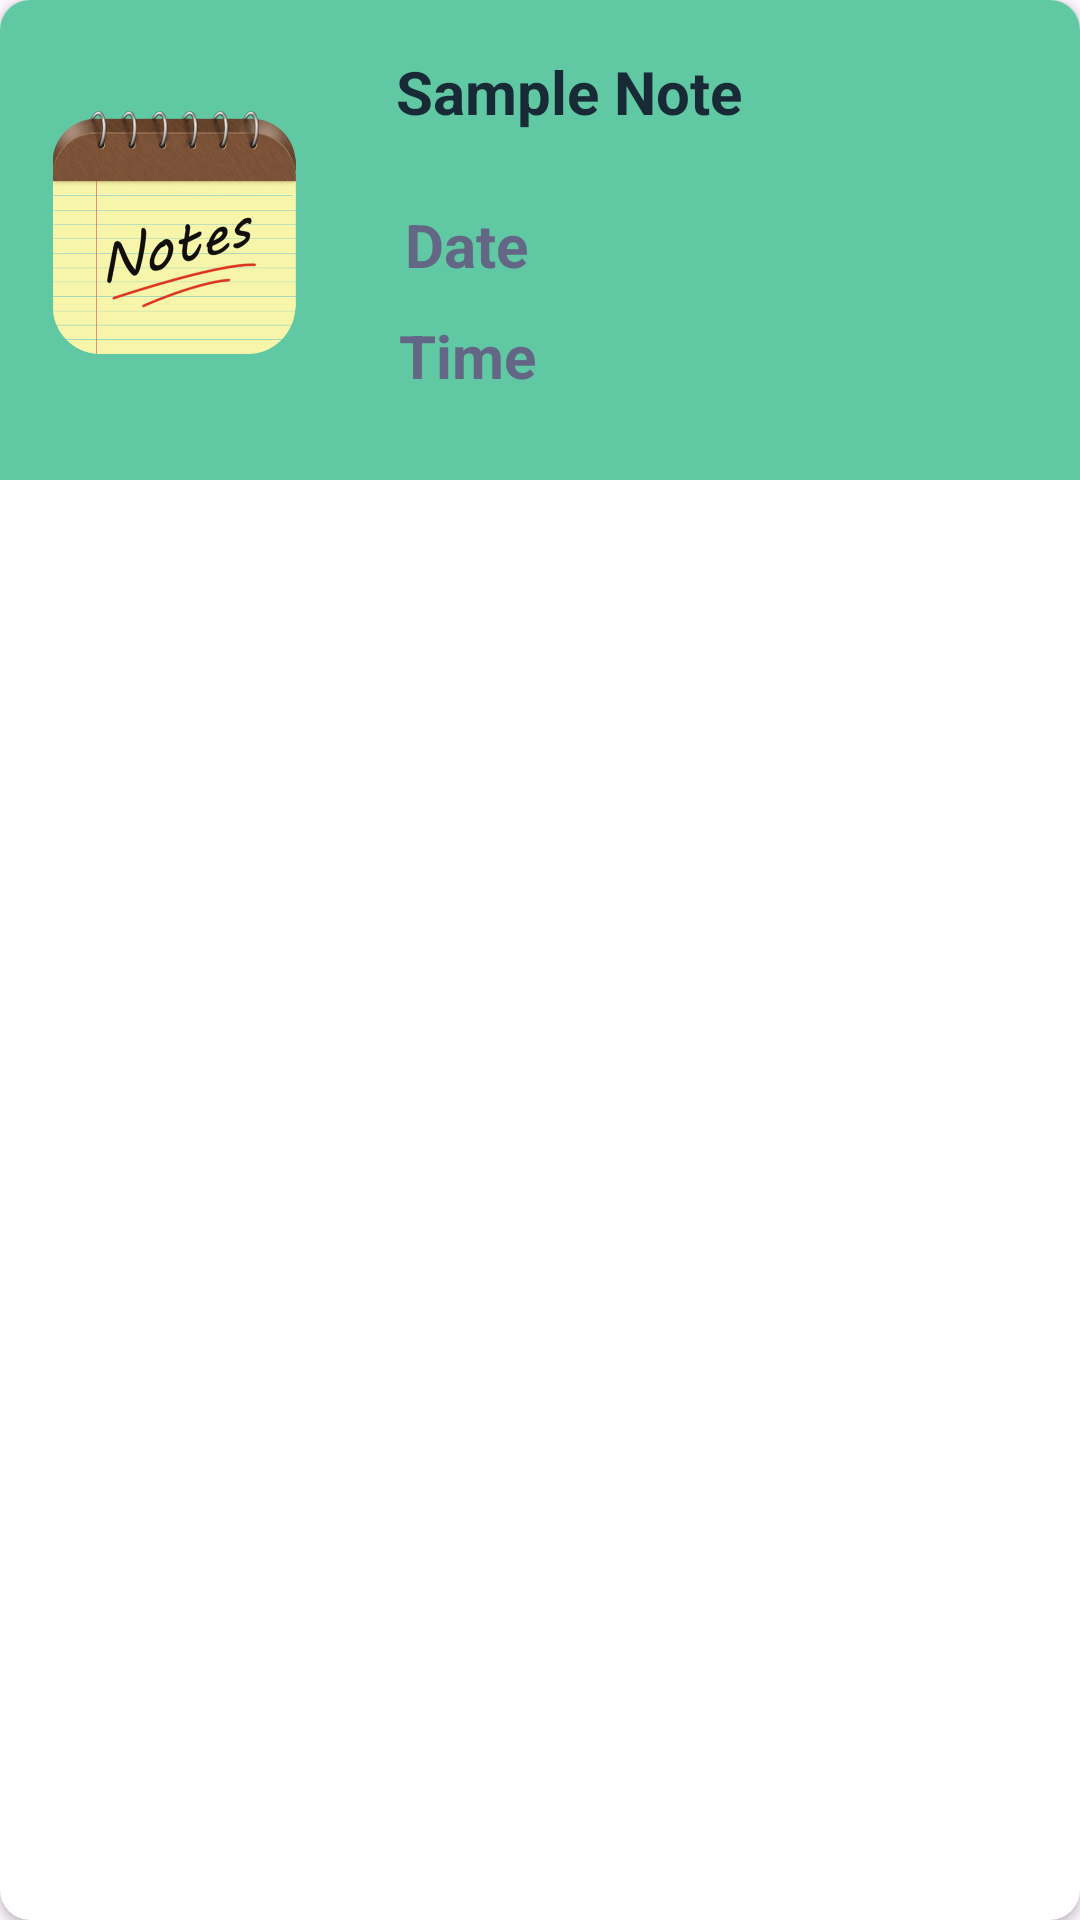

Produce the Android XML layout that renders to this screen, including the resource entries it uses.
<!-- AndroidManifest.xml: application theme Theme.HomePage -->
<!-- res/layout/custom_list_view.xml -->
<?xml version="1.0" encoding="utf-8"?>
<androidx.cardview.widget.CardView xmlns:android="http://schemas.android.com/apk/res/android"
    xmlns:app="http://schemas.android.com/apk/res-auto"
    android:layout_width="match_parent"
    android:layout_height="wrap_content"

    android:layout_margin="10dp"
    app:cardCornerRadius="10dp">

    <RelativeLayout
        android:id="@+id/cards"
        android:layout_width="match_parent"
        android:layout_height="160dp"
        android:background="@color/white"
        android:backgroundTint="#61c8a4"
        android:orientation="vertical">

        <TextView
            android:id="@+id/notetitle"
            android:layout_width="0dp"
            android:layout_height="wrap_content"
            android:layout_alignParentStart="true"
            android:layout_alignParentTop="true"
            android:layout_alignParentEnd="true"
            android:layout_alignParentBottom="true"
            android:layout_marginStart="132dp"
            android:layout_marginTop="17dp"
            android:layout_marginEnd="34dp"
            android:layout_marginBottom="101dp"
            android:text="Sample Note"
            android:textColor="#182a36"
            android:textSize="20dp"
            android:textStyle="bold" />

        <TextView
            android:id="@+id/ndate"
            android:layout_width="239dp"
            android:layout_height="26dp"
            android:layout_alignParentTop="true"
            android:layout_alignParentEnd="true"
            android:layout_alignParentBottom="true"
            android:layout_marginStart="28dp"
            android:layout_marginTop="68dp"
            android:layout_marginEnd="43dp"
            android:layout_marginBottom="66dp"
            android:layout_toEndOf="@+id/imageView"
            android:text="Date"
            android:textColor="#636685"
            android:textSize="20dp"
            android:textStyle="bold" />

        <TextView
            android:id="@+id/ntime"
            android:layout_width="232dp"
            android:layout_height="42dp"
            android:layout_alignParentStart="true"
            android:layout_alignParentTop="true"
            android:layout_alignParentEnd="true"
            android:layout_alignParentBottom="true"
            android:layout_marginStart="133dp"
            android:layout_marginLeft="5dp"
            android:layout_marginTop="105dp"
            android:layout_marginEnd="27dp"
            android:layout_marginRight="5dp"
            android:layout_marginBottom="13dp"
            android:text="Time"
            android:textColor="#636685"
            android:textSize="20dp"
            android:textStyle="bold" />

        <ImageView
            android:id="@+id/imageView"
            android:layout_width="98dp"
            android:layout_height="81dp"
            android:layout_alignParentStart="true"
            android:layout_alignParentTop="true"
            android:layout_alignParentBottom="true"
            android:layout_marginStart="9dp"
            android:layout_marginTop="37dp"
            android:layout_marginBottom="42dp"
            android:src="@drawable/img" />

        <TextView
            android:id="@+id/listId"
            android:layout_width="wrap_content"
            android:layout_height="wrap_content"
            android:text=""
            android:visibility="gone" />
    </RelativeLayout>

</androidx.cardview.widget.CardView>
<!-- resources referenced by this layout -->
<resources>
  <color name="white">#FFFFFFFF</color>
  <!-- drawable img: png bitmap (drawable, 177497 bytes) -->
  <style name="Theme.HomePage" parent="Base.Theme.HomePage" />
  <style name="Base.Theme.HomePage" parent="Theme.Material3.DayNight.NoActionBar">
          
          
      </style>
</resources>
